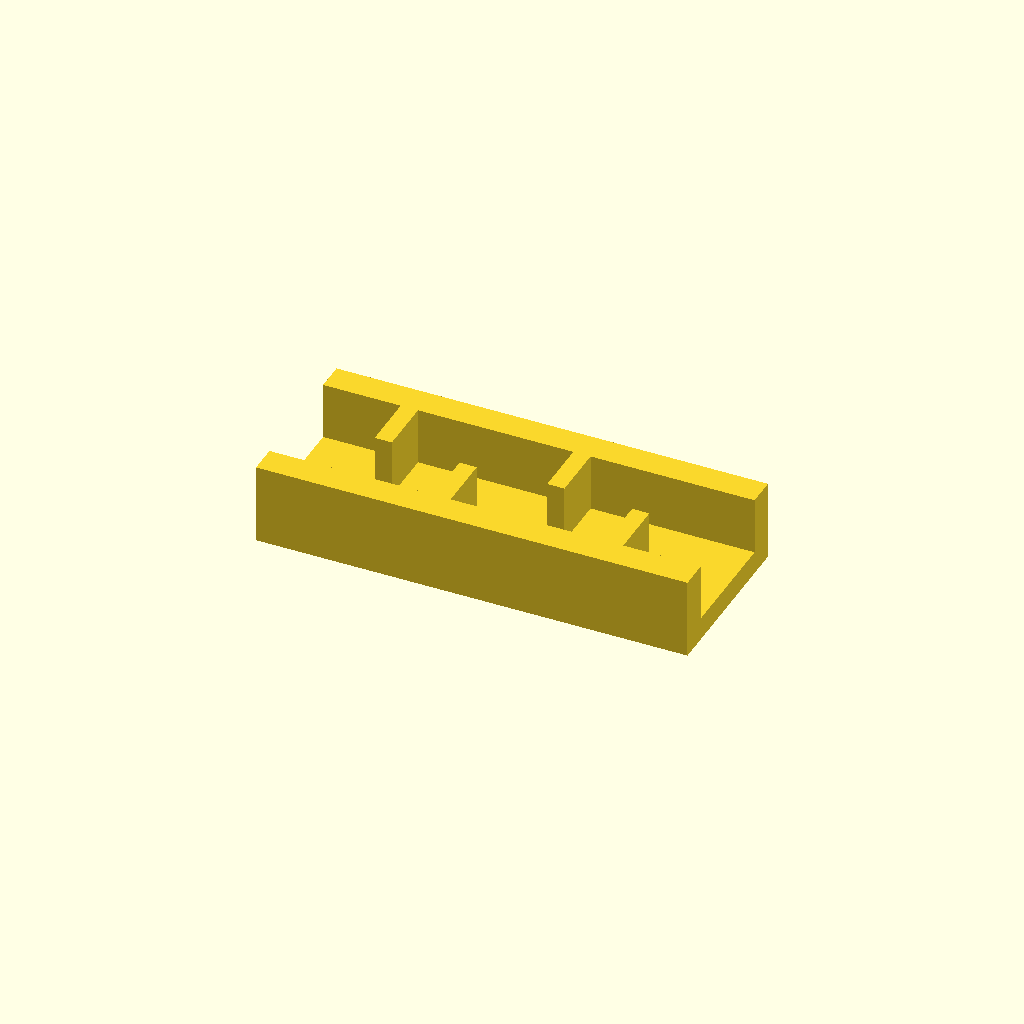
Cell 1 — every parameter at its default value.
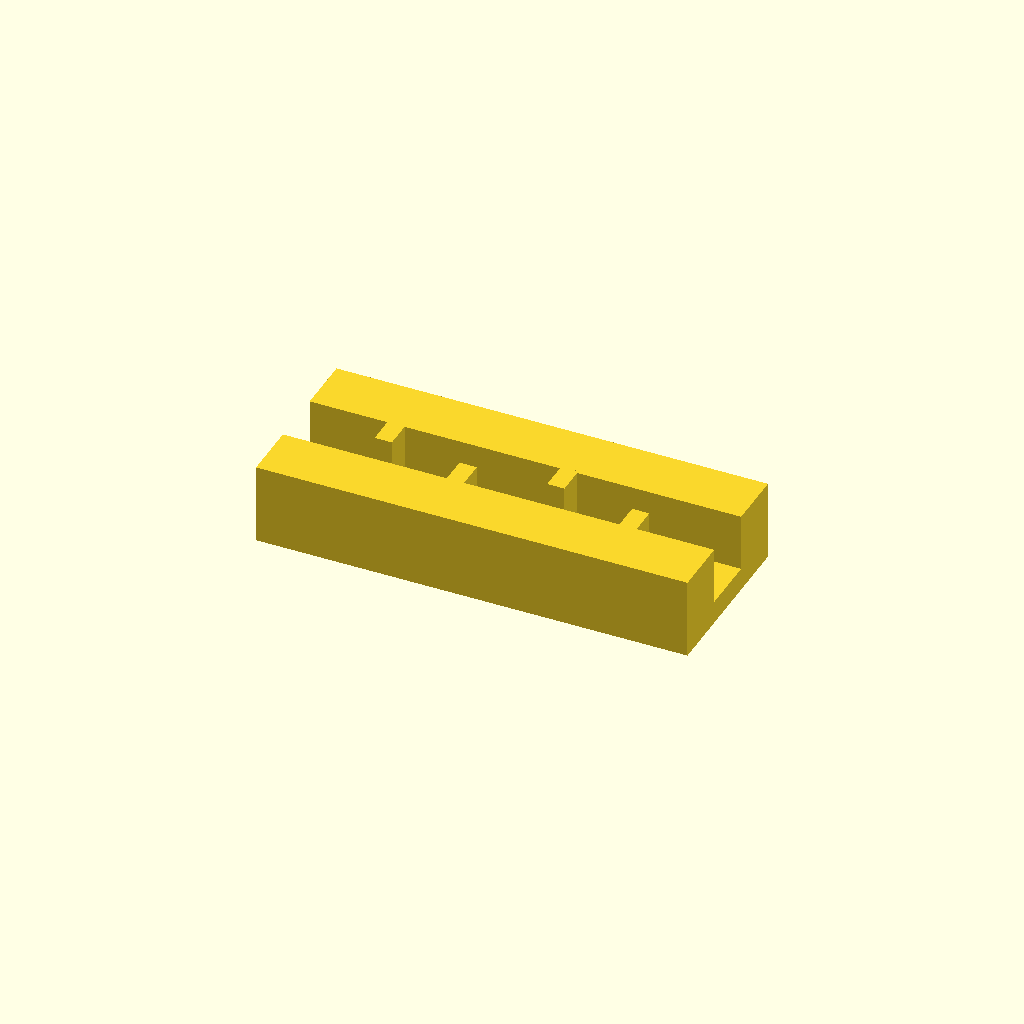
Cell 2: rail_w = 20 (everything else at default).
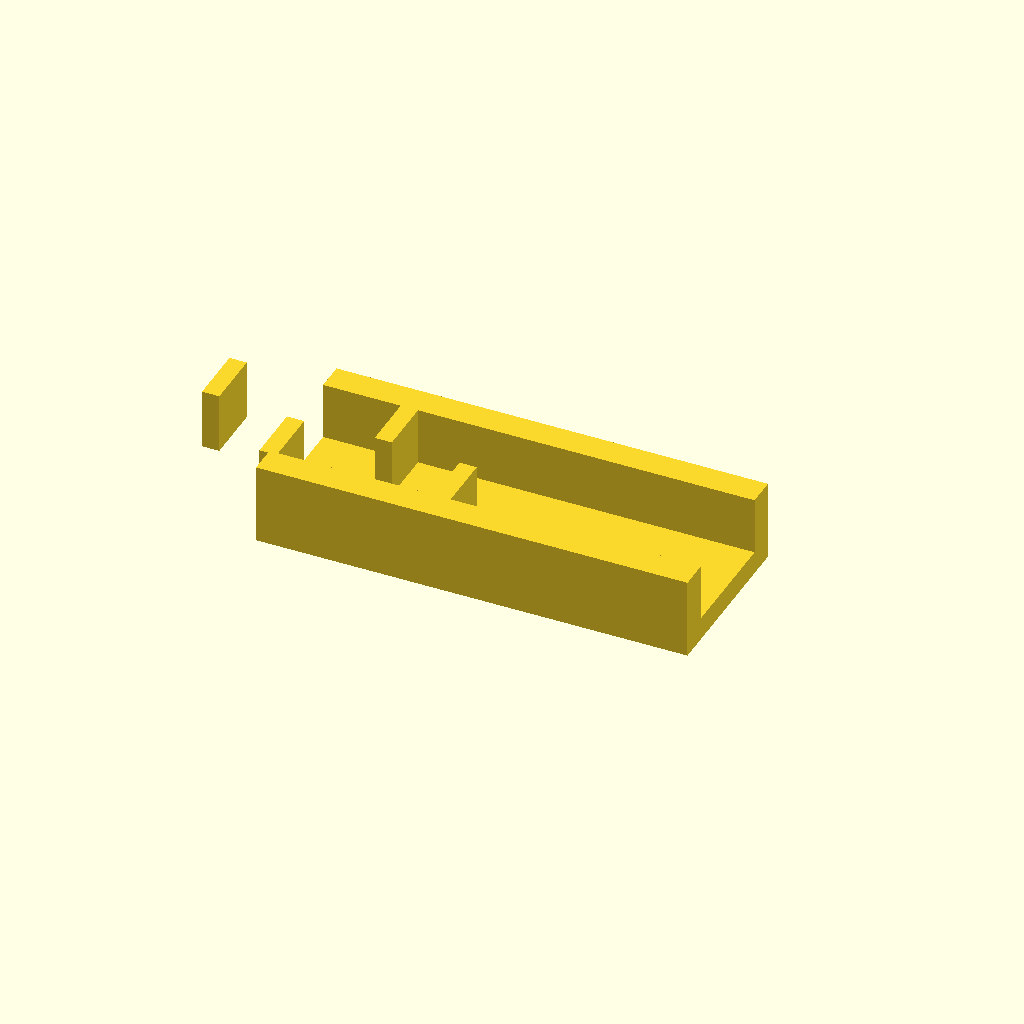
Cell 3 — ribs set to 8, the other parameters unchanged.
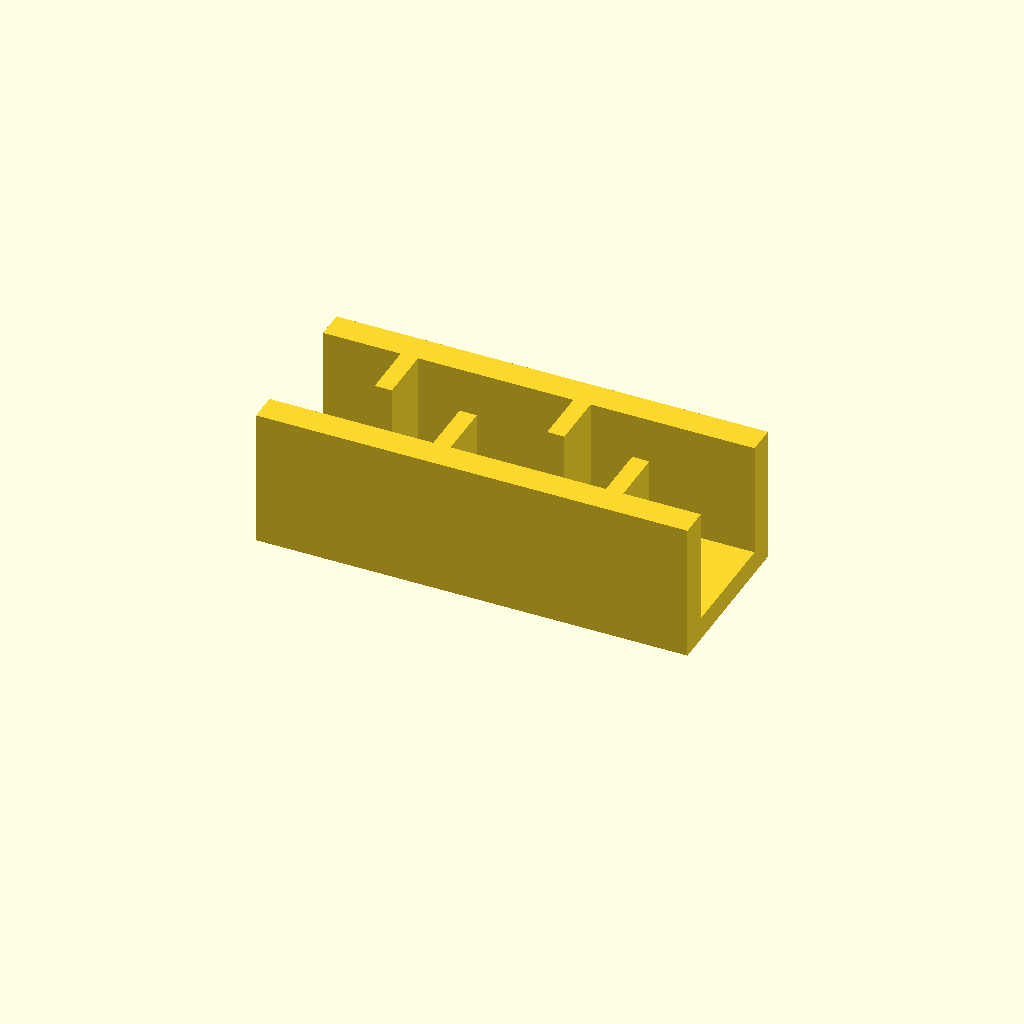
Cell 4 — rib_h set to 40, the other parameters unchanged.
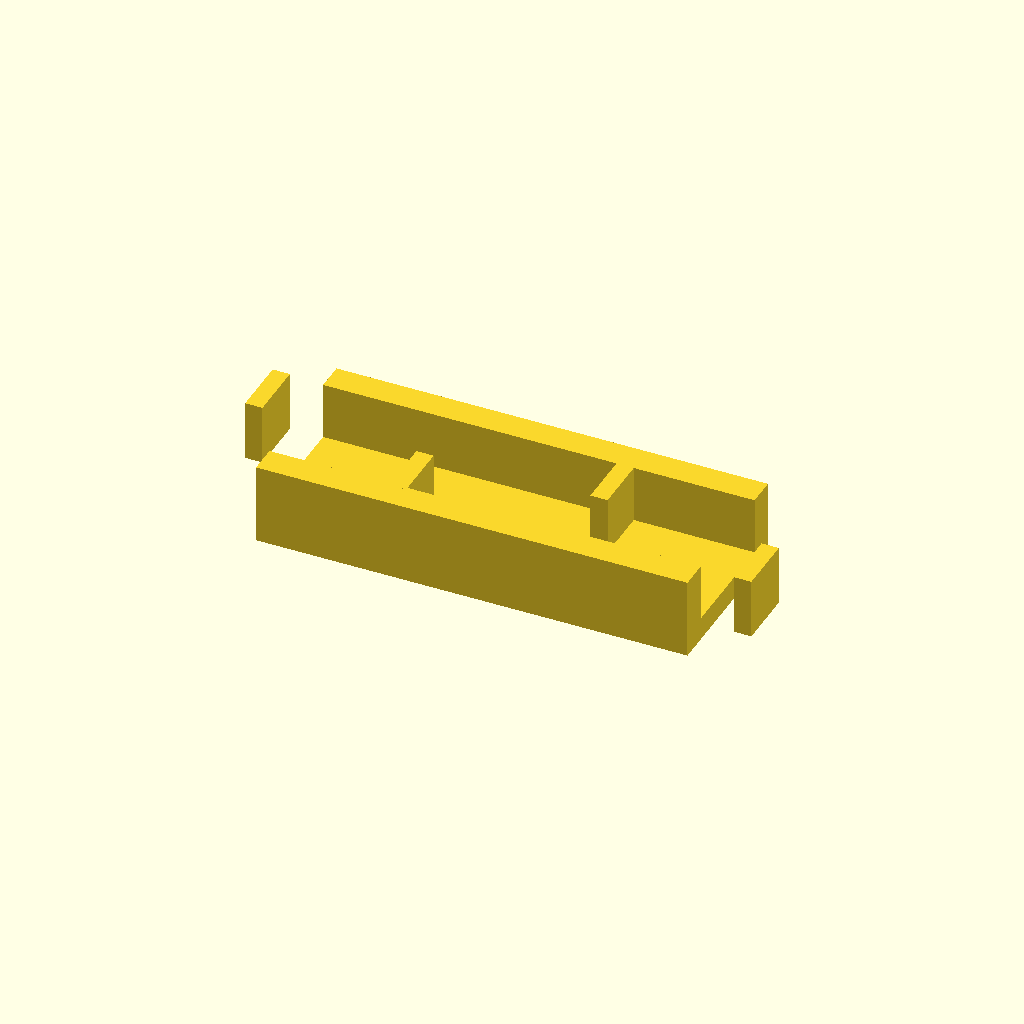
Cell 5 — pitch set to 60, the other parameters unchanged.
All cells are drawn from one camera (rotation 55°, 0°, 25°, orthographic, colour scheme Cornfield), so only the parameter changes between them.
OpenSCAD source file optional_data/data/place1/ribframes/part_0187.scad:
$fn = 32;

// ----------------------------------------------------------------------
// Rib frame 150 x 60 x 28
// 4 ribs at 30 mm pitch, staggered
// ----------------------------------------------------------------------

// --- parameters (mm) ---
frame = [150, 60, 8];  // base plate size (x, y, z)
rail_w = 10;           // side rail width
ribs = 4;              // number of ribs
rib_t = 6;             // rib thickness
rib_h = 20;            // rib height above the base plate
pitch = 30;            // pitch between rib centres

// --- derived feature positions (mm) ---
span = (ribs - 1) * pitch;          // = 90   distance between the outer ribs
origin_x = -span / 2;               // = -45   X of the first rib
rib_len = frame[1] / 2 - rail_w + 0.5;  // = 20.5   length of a staggered rib
rib_y = 0.5 + rib_len / 2;          // = 10.75   Y of a staggered rib centre
row_offset = 2 * rib_y;             // = 21.5   distance between the two rows
feature_centers = [
  [origin_x + 0 * pitch, rib_y],
  [origin_x + 1 * pitch, -rib_y],
  [origin_x + 2 * pitch, rib_y],
  [origin_x + 3 * pitch, -rib_y]
];   // rib centre line, drives the rib loop

// base plate, two side rails, then the ribs read straight off feature_centers
union() {
  translate([-frame[0] / 2, -frame[1] / 2, 0]) cube(frame);
  translate([-frame[0] / 2, -frame[1] / 2, 0]) cube([frame[0], rail_w, frame[2] + rib_h]);
  translate([-frame[0] / 2, frame[1] / 2 - rail_w, 0]) cube([frame[0], rail_w, frame[2] + rib_h]);
  for (centre = feature_centers)
    translate([centre[0] - rib_t / 2, centre[1] - rib_len / 2, frame[2] - 1])
      cube([rib_t, rib_len, rib_h + 1]);
}
Customizer parameters (derived from the source; name, type, default, range or options):
frame: vector, default [150, 60, 8]
rail_w: number, default 10
ribs: number, default 4
rib_t: number, default 6
rib_h: number, default 20
pitch: number, default 30
